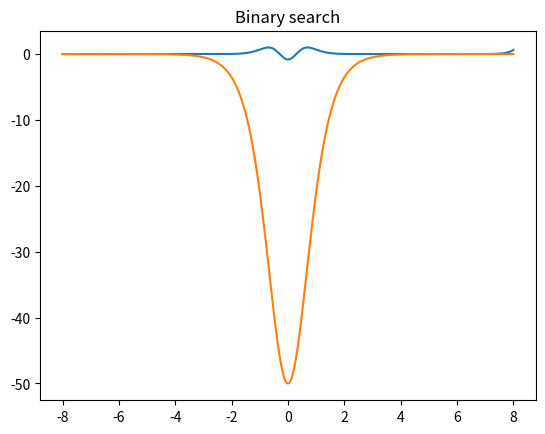
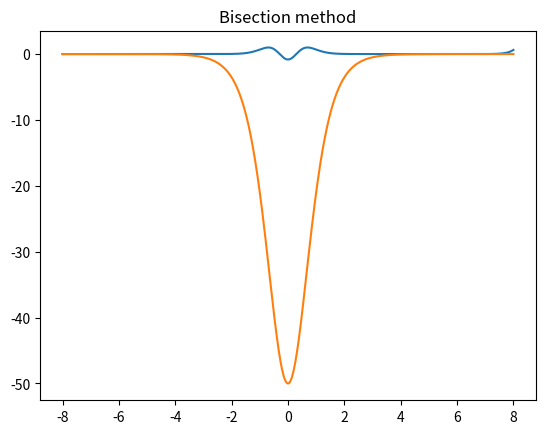
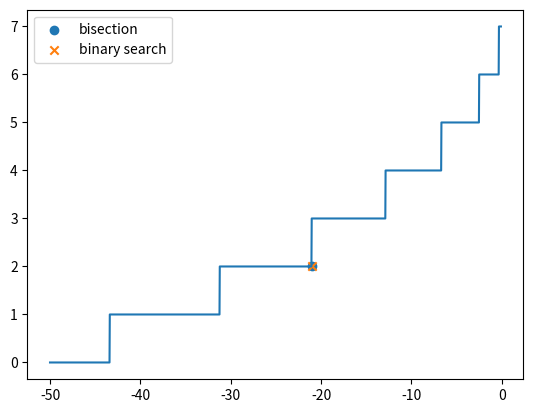

Write the Python code that produced these figures, in order.
import numpy as np
import matplotlib.pyplot as plt


# Parameters
ximax = 8
ximin = -ximax
Nsteps = 100*2*ximax
b = 3
nu0 = 50
h = (ximax - ximin)/Nsteps
target = 2  # target number of nodes in search
ep = -(b-target)**2


xi = np.linspace(ximin, ximax, Nsteps)

nu = np.array([-nu0 * (np.cosh(xi_) ** -2) for xi_ in xi])


def gen_phi(ep_):

    phi_ = np.zeros(np.shape(xi))

    f = nu - ep_

    q = np.sqrt(-ep_)

    phi_[0] = 1
    phi_[1] = np.exp(q * h)

    for i in range(1, np.size(xi) - 1):
        phi_[i + 1] = (2 + f[i] * h ** 2) * phi_[i] - phi_[i - 1]

    return phi_


def count_nodes(fun):
    # count number of sign changes for node nr
    n = 0
    plus = (fun[1] > 0)
    for i in range(10, np.size(fun)-10):
        if plus and fun[i] < 0:
            plus = False
            n += 1
            continue
        if (not plus) and fun[i] > 0:
            plus = True
            n += 1
            continue

    return n


# actual bisection method
print(f"minimum energy function has {count_nodes(gen_phi(-nu0))} nodes")
print(f"maximum energy function has {count_nodes(gen_phi(-0.1))} nodes")


def find_ep(goal):
    ep_min = -nu0
    ep_max = -0.1
    phi_min = gen_phi(ep_min)
    phi_max = gen_phi(ep_max)

    nodes_min = count_nodes(phi_min)
    nodes_max = count_nodes(phi_max)

    if nodes_min > goal or nodes_max < goal:
        print("Not enough nodes")
        return 404

    # find right range for epsilon
    for j in range(500):
        if abs(ep_min - ep_max) < 10**-16:
            print("converged")
            break

        ep_mid = (ep_min + ep_max)/2.0
        phi_mid = gen_phi(ep_mid)

        if count_nodes(phi_mid) < goal:
            ep_min = ep_mid
            continue

        if count_nodes(phi_mid) > goal:
            ep_max = ep_mid
            continue

        test = phi_mid[-2]*phi_mid[-1] - np.exp(np.sqrt(-ep_mid)*h)*(phi_mid[-1]**2)

        if test < 1:  # Always look for maximum epsilon
            ep_min = ep_mid

        if test > 1:  # Bad guess on interval
            print("Goal outside search area")
            return 404

    return (ep_min + ep_max)/2

Y = np.zeros(Nsteps)

nodes = np.zeros(Nsteps)

eps = np.linspace(-nu0, -0.1, Nsteps)

for i in range(Nsteps):
    phi = gen_phi(eps[i])
    Y[i] = phi[-2]*phi[-1] - np.exp(np.sqrt(-eps[i])*h)*(phi[-1]**2)
    nodes[i] = count_nodes(phi)


ep = find_ep(target)
phi = gen_phi(ep)


# Binary search double check
left = ep - 0.005
right = ep + 0.005
mid = ep

for i in range(1000):
    mid = (left + right) / 2

    phi = gen_phi(mid)

    last = phi[-1]

    if last * (-1)**target < 0:
        right = mid

    if last * (-1)**target > 0:
        left = mid


phi2 = gen_phi(mid)


# normalize
phi = phi/np.max(phi)

phi2 = phi2/np.max(phi2)

print("middle value bisect:", ep)
print("binary search value:", mid)


plt.plot(xi, phi2)
plt.plot(xi, nu)
plt.title("Binary search")
plt.figure()
plt.plot(xi, phi)
plt.plot(xi, nu)
plt.title("Bisection method")
plt.figure()
plt.plot(eps, nodes)
plt.scatter(ep, count_nodes(phi), label="bisection")
plt.scatter(mid, count_nodes(phi2), marker="x", label="binary search")

plt.legend()
plt.show()
